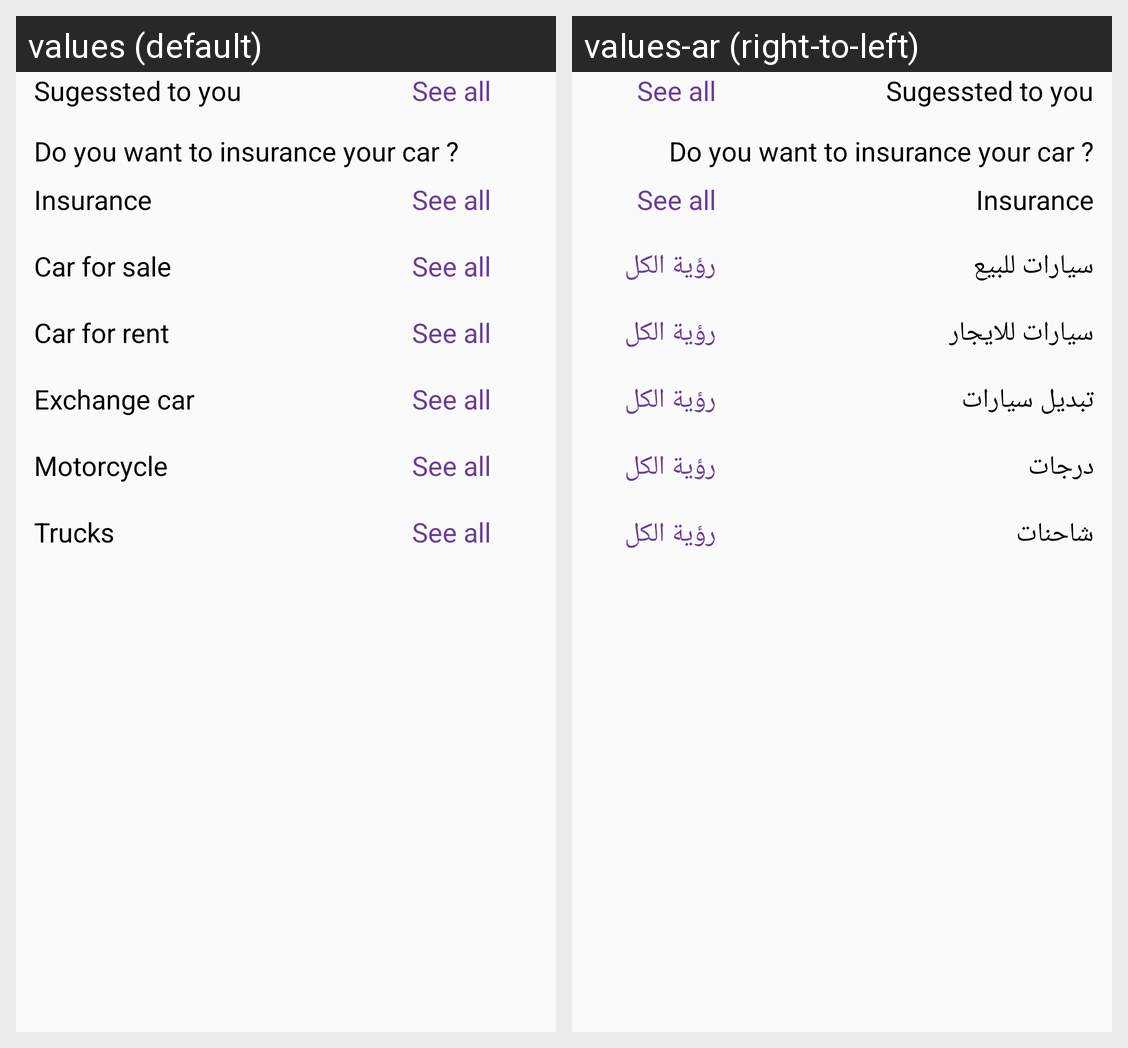

Locale-by-locale string values for the Android screen shown in this grid:
Android screen res/layout/fragment_suggested_item.xml rendered under 2 locales, left to right: values (default), values-ar (right-to-left). Device: Nexus 5 (rendered at 1080×1920; each locale shown at half size, 540×960, under a caption strip naming it); theme AppTheme.
Strings drawn on this screen, with the default value and each locale's value (text and hints the layout hard-codes, and strings that could not be matched under every locale, appear in the picture but are not listed):

car_for_sale
  values: Car for sale
  values-ar: سيارات للبيع

see_all
  values: See all
  values-ar: رؤية الكل

car_for_rent
  values: Car for rent
  values-ar: سيارات للايجار

exchange_car
  values: Exchange car
  values-ar: تبديل سيارات

motorcycle
  values: Motorcycle
  values-ar: درجات

trucks
  values: Trucks
  values-ar: شاحنات
